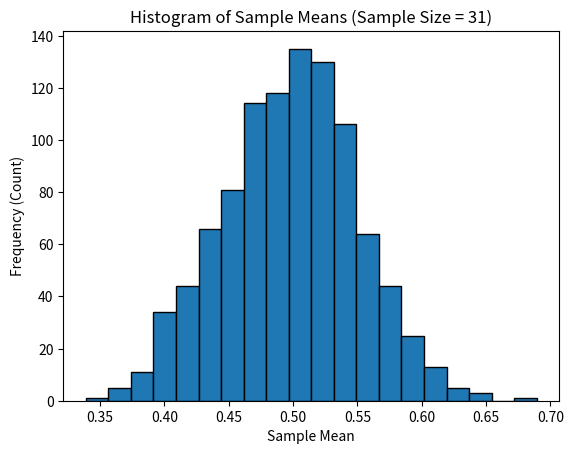

This chart was generated by the following Python code:
# Data
# 데이터 마이닝: 대규모 데이터에서 가치 있는 정보를 추출하는 과정

# 기술통계: 데이터의 간단한 요약하는 데 사용
# 추론통계: 표본을 기반으로 더 큰 모집단에 대한 속성을 발견하는 것

# 3.3 모집단, 표본, 편향
# 특정 그룹이 표본에 스스로를 포함시킬 가능성이 높은 유형의 편향 '자기 선택 편향' 
# --> 교란변수를 고려하지 않은 요인들이 연구에 영향

# 여러 종류의 편향
"""
확증편향:
자신의 신념을 뒷받침하는 데이터만 수집하는 것이며, 자신도 모르게 행할 수 있음

자기 선택 편향:
예를 들어 비행기 탑승 고객을 대상으로 다른 항공사보다 이번 비행의 항공사를 더 좋아하는 지 설문 시에 
해당 항공사의 재이용고객이 많을 경우 자기 선택 편향이 발생

생존 편향:
살아 있거나 살아남은 피험자만 포착하는 반면, 사망한 피험자는 고려하지 않는 경우
"""

# 머신러닝의 표본과 편향
# 데이터를 기반으로 추론하는 머신러닝에서도 데이터가 편향되어 있을 경우, 머신러닝 알고리즘도 편향된 결론을 내리게 된다.

# 3.4 기술 통계
# 3.4.1 평균과 가중평균

samples = [1,3,2,5,6,0,8,5,9]
mean = sum(samples) / len(samples)
print(mean)

# 평균은 익숙한 개념이지만, 가중 평균은 생소한 경우가 多
# 가중 평균: 일부 값이 다른 값보다 평균에 더 많이 기여하게 만드는 경우 유용 ex) 고교 내신: 1학년(20%), 2학년(30%), 3학년(50%)

samples = [90, 95, 100]
weights = [.2, .3, .5]
weighted_mean = sum(s*w for s, w in zip(samples, weights)) / sum(weights)
print(weighted_mean)

# 3.4.2. 중앙값
# 정렬된 값 집합에서 가장 가운데 있는 값
sample = [0, 1, 5, 7, 9, 10, 14]

def median(values):
    ordered = sorted(values)
    print(ordered)
    n = len(ordered)
    mid = int(n/2) - 1 if n % 2 == 0 else int(n/2)

    if n%2 == 0:
        return (ordered[mid] + ordered[mid+1])/2.0
    else:
        return ordered[mid]
    
print(median(sample))
# 중앙값은 이상치 또는 다른 값에 비해 매우 크거나 작은 값으로 인해 왜곡된 데이터에서 평균을 대신할 수 있는 유용한 대안
# 분위수--> 중앙값은 50% 분위수
# 25% 단위로 잘라내는 분위수를 '사분위수'

# 3.4.3 모드 (최빈값)
from collections import defaultdict

sample = [1, 3, 2, 5, 7, 0, 2, 3]

def mode(values):
    counts = defaultdict(lambda: 0)
    
    for s in values:
        counts[s] += 1

    max_count = max(counts.values())
    modes = [v for v in set(values) if counts[v] == max_count]

    return modes
print(mode(sample))

# 3.4.4 분산 & 표준 편차
# 모집단의 분산 = (x1 - mean)**2 + (x2 - mean)**2 +...+(xn-mean)**2 / N

# Code
data = [0, 1, 5, 7, 9, 10, 14]

def variance(values):
    mean = sum(values) / len(values)
    _variance = sum((v-mean)**2 for v in values) / len(values)
    return _variance

print(variance(data))

# 표준편차 --> 분산의 제곱근
# Code
from math import sqrt

data = [0, 1, 5, 7, 9, 10, 14]

def variance(values):
    mean = sum(values) / len(values)
    _variance = sum((v-mean)**2 for v in values) / len(values)
    return _variance

def std_dev(values):
    return sqrt(variance(values))

print(std_dev(data))

# 표본의 분산과 표준 편차
from math import sqrt
import math
def variance(values, is_sample: bool = False):
    mean = sum(values) / len(values)
    _variance = sum((v-mean)**2 for v in values)/(len(values) - (1 if is_sample else 0))
    return _variance

def std_dev(values, is_sample: bool = False):
    return sqrt(variance(values, is_sample))

print('분산', variance(data, is_sample=True))
print('표본의 표준편차', std_dev(data, is_sample=True))

# 3.4.5 정규 분포 (가우스 분포)
# 평균 근처가 가장 질량이 크고 대칭 형태를 띤 종 모양의 분포
# 이 분포의 퍼짐 정도는 표준 편차로 정의, 양쪽의 꼬리는 평균에서 멀어질수록 가늘어진다.

# 정규 분포의 속성
"""
1. 정규 분포는 대칭
2. 대부분의 질랴의 평균 부근
3. 퍼짐 정도가 있으며 표준편차로 이를 나타냄
4. 꼬리는 가능성이 가장 낮은 부분이며, 0에 수렴하지만, 0이 되지는 않는다.
5. 자연과 일상생활에서 일어나는 많은 현상과 유사합니다. 중심 극한 정리 덕분에 정규 분포가 아닌 문제에도 일반화 가능
"""

# 확률 밀도 함수(PDF) Probablity Density Function
def noraml_pdf(x: float, mean: float, std_dev: float) -> float:
    return (1.0/(2.0* math.pi * std_dev**2)**0.5) * math.exp(-1.0 *((x - mean)**2 / (2.0*std_dev**2)))

# 누적 분포 함수(CDF) Cumulative Distribution Function
# 정규 분포에서 세로축은 확률이 아니라 데이터에 대한 가능도, 확률을 얻을려면 주어진 범위의 곡선 아래의 면적
# 시그모이드 곡선인 CDF는 해당 위치까지의 PDF의 면적을 나타냄
from scipy.stats import norm
mean = 64.43
std_devx = 2.99
x2 = norm.cdf(64.43, mean, std_devx)
print(x2) # 0 ~ 64.43까지의 면적

x1 = norm.cdf(66, mean, std_devx) - norm.cdf(62, mean, std_devx)
print(x1) # 62~66까지의 범위 면적

# 3.4.6 역CDF
# 가설검정을 수행할때 CDF의 면적을 구한 다음, 이에 해당하는 x 값을 반환해야함.
# 이는 CDF를 역방향으로 사용하는 것, 이렇게 하면 확률을 찾아 해당하는 x 값을 반환할 수 있음

x2 = norm.ppf(0.95, loc = mean, scale = std_devx)
print(x2) # 골든 리트리버의 95%가 69.348

# 역CDF를 사용해 정규 분포를 따르는 난수를 생성할 수도 있음
import random
from scipy.stats import norm
for i in range(0, 1000):
    random_p = random.uniform(0.0, 1.0)
    random_weight = norm.ppf(random_p, loc = mean, scale = std_devx)
    print(i, ':', random_weight)


# 3.4.7 z-score
# 평균이 0이고 표준편차가 1이 되도록 정규 분포의 크기를 재조정하는 것이 일반적
# 이를 표준정규분포라고 함
 
# z = (x - mean) / std

def z_score(x, mean, std):
    return (x-mean) / std

def z_to_x(z, mean, std):
    return (z*std)+mean

mean = 140000
std_dev = 3000
x = 150000

z = z_score(x, mean, std_dev)
back_to_x = z_to_x(z, mean, std_dev)
print(z)
print(back_to_x)

# z_score() 함수는 평균과 표준편차가 주어지면 x 값을 받아 표준편차 단위로 변환

# 추론 통계
# 3.5.1 중심 극한 정리
# 균등 분포에서 뽑은 표본의 평균은 정규 분포가 된다
import random
import matplotlib.pyplot as plt

sample_size = 31
sample_count = 1000

# 중심극한정리, 크기가 31인 1000개의 표본
x_values = [(sum([random.uniform(0.0, 1.) for i in range(sample_size)]) / sample_size) for _ in range(sample_count)]

# 1. Matplotlib으로 히스토그램 생성
# plt.hist() 함수를 사용하고, bins=20으로 지정합니다.
# edgecolor='black'은 막대 구분을 명확하게 하기 위해 추가했습니다 (선택 사항).
plt.hist(x_values, bins=20, edgecolor='black')

# 2. (선택 사항) 그래프 제목과 축 레이블 추가
plt.title('Histogram of Sample Means (Sample Size = 31)')
plt.xlabel('Sample Mean')
plt.ylabel('Frequency (Count)')

# 3. 그래프를 화면에 표시
# plt.show()

# 표본에 있는 하나의 숫자만으로는 정규 분포를 만들 수 없음
# 모든 숫자가 나올 가능성이 똑같은 평평한 분포가 된다(균등분포)
# 하지만 표본의 평균을 내면 정규 분포를 형성

# 모집단에서 충분히 많은 표본을 채취해 각각의 평균을 계산하고 이를 하나의 분포를 그리면 중심 극한 정리 현상이 나타남
"""
1. 표본 평균의 모집단 평균과 같음
2. 모집단이 정규 분포이면 표본평균도 정규 분포가 된다.
3. 모집단이 정규 분포가 아니지만 표본 크기가 30보다 큰 경우 표본 평균은 대략적으로 정규 분포를 따른다.
4. 표본 평균의 표준 편차는 모집단 표준 편차를 n의 제곱근으로 나눈 값과 같다.
"""
# 표본의 크기가 31 미만인 경우 정규 분포가 아닌 t-분포를 사용해야 한다. 

# 3.5.2 신뢰 구간
"""
신뢰구간은 표본 평균이 모집단 평균의 특정범위에 속한다고 얼마나 확실하게 믿는지를 보여주는 방법

먼저 모집단 평균 범위에 대한 확률을 포함할 수 있는 신뢰수준LOC을 선택
중앙의 95% 확률에 해당하는 표준 정규 분포의 대칭 범위인 임계 z 값이 필요

이를 통해 0.025 & 0.975를 제외한 95%의 중앙 범위를 도출 
그 후 최소 z값과 최대 z값을 반환
"""
# 임계 z값 검색
from scipy.stats import norm

def critical_z_value(p):
    norm_dist = norm(loc = 0.0, scale = 1.0)
    left_tail_area = (1.0-p)/2.0
    upper_area = 1.0 - ((1.0-p)/2.0)
    return norm_dist.ppf(left_tail_area), norm_dist.ppf(upper_area)
print(critical_z_value(p = 0.95))

# ±1.95996은 표준 정규 분포의 중심에서 확률의 95%에 해당하는 임계 z값
# 중심 극한 정리를 활용해 해당 신뢰 수준에서 모집단 평균을 포함하는 표본 평균의 범위인 허용 오차 계산

# E = critical_z_value * (Std/sqrt(n))

# 신뢰구간 계산하기
def critical_z_value(p):
    norm_dist = norm(loc=0, scale = 1)
    left_tail_area = (1.0 - p)/ 2
    upper_area = 1 - left_tail_area
    return norm_dist.ppf(left_tail_area), norm_dist.ppf(upper_area)

def confidence_interval(p, sample_mean, sample_std, n):
    # 표본의 크기가 최소 31이상 되어야함!!!
    lower, upper = critical_z_value(p)
    lower_ci = lower * (sample_std/sqrt(n))
    upper_ci = upper * (sample_std/sqrt(n))

    return sample_mean + lower_ci, sample_mean + upper_ci
print(confidence_interval(p=0.95, sample_mean=64.408, sample_std=2.05, n=31))

#3.5.3 p값 이해하기
"""
통계적 유의성이란?
- 대립가설을 직접 증명하지 않고, 귀무가설이 틀렸다는 것을 증명하는 것
"귀무가설"은 기본값 또는 현재의 사실을 의미하며, "효과가 없다.", "두 그룹 간에 차이가 없다"는 입장
ex) 새로 개발한 약은 효과가 없다

"대랍가설"은 연구자가 "새롭게 주장하고 싶은 것"을 의미
"어떤 효과가 있다.", "두 그룹간 차이가 있다"는 입장
ex) 새로 개발한 약은 효과가 있다

Q) 만약 귀무가설이 정말 사실이라면, 이 데이터가 단지 우연만으로 나올 확률은 얼마인가?
--> p-value

p-value < 0.05
- 통계적으로 유의미하다

p-value >= 0.05
-  통계적으로 유의미하지 않다.
"""

# 3.5.4 가설 검정
# Code
from scipy.stats import norm

mean = 18
std_dev = 1.5

# 역 cdf
x = norm.cdf(21, mean, std_dev) - norm.cdf(15, mean, std_dev)
print(x) # 16 ~ 21의 확률

# 단측검정
# 단측검정에서는 일반적으로 부등식을 사용해 귀무가설과 대립가설을 설정
"""
H0 = 모집단 평균 >= 18(귀무가설)
H1 = 모집단 평균 < 18 (대립가설)

귀무가설을 기각하려면 표본의 평균이 우연이 아닐 가능성이 높다는 것을 보여주어야함
일반적으로 0.05 이하의 p-value는 통계적으로 유의미하다고 판단
"""

from scipy.stats import norm
mean = 18
std_dev = 1.5

# 임계값에 해당하는 x값
x = norm.ppf(0.05, mean, std_dev)
print(x) # 15.53271955957279


from scipy.stats import norm

mean = 18
std_dev = 1.5

x = norm.cdf(16, mean, std_dev)
print(x) # p-value: 0.09121121972586788이므로 귀무가설을 기각하지 못함

# 양측검정
"""
양측검정의 실질적 의미
양측검정은 귀무가설을 기각하기 어렵게 만들고 검정을 통과하기 위해 더 강력한 증거를 요구한다.
"""
from scipy.stats import norm
mean = 18
std_dev = 1.5

p1 = norm.pdf(16, mean, std_dev)
p2 = norm.pdf(20, mean, std_dev)

p_value = p1+p2
print(p_value) # 0.21868009956799153


# t-분포: 소규모 표본 처리
"""표본의 크기가 30이하라면 정규 분포 대신 t분포를 사용
t-분포는 정규 분포와 비슷하지만, 더 많은 분산가 불확실성을 반영하기 위해 꼬리가 두껍다"""
from scipy.stats import t

# 표본의 크기가 25인 경우,
# 95% 신뢰도에 대한 임계값 범위 구하기

n = 25
lower = t.ppf(0.025, df = n-1)
upper = t.ppf(0.975, df = n-1)
print(lower, upper)
